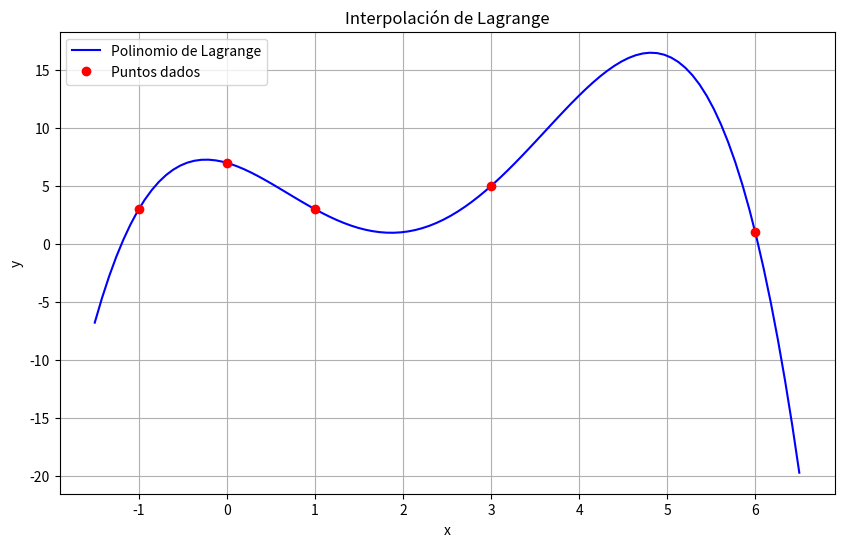

Write Python code to recreate this figure.
# import numpy as np
# import matplotlib.pyplot as plt
# from sympy import symbols, expand, simplify, lambdify






















# x_puntos = np.array([-1, -2, 0, 2])
# y_points = np.array([3, 0, 3, 6])
# x = symbols('x')
# def lagrange():
#     n = len(x_puntos)
#     L = 0
#     for i in range(n):
#         Li = 1
#         for j in range(n):
#             if i != j:
#                 Li *= (x - x_puntos[j])/(x_puntos[i] - x_puntos[j])
#         L += y_points[i] * Li
#     polinomio = expand(L)
#     simplificacion = simplify(polinomio)
#     return simplificacion
# polinomio = lagrange()
# print("\nPolinomio de Lagrange:")
# print(polinomio)



# f = lambdify(x, polinomio, 'numpy')









# # Generar puntos para la gráfica
# x_graf = np.linspace(min(x_puntos)-0.5, max(x_puntos)+0.5, 100)
# y_graf = f(x_graf)

# # Crear la gráfica
# plt.figure(figsize=(10, 6))
# plt.plot(x_graf, y_graf, 'b-', label='Polinomio interpolador')
# plt.plot(x_puntos, y_points, 'ro', label='Puntos dados')
# plt.grid(True)
# plt.legend()
# plt.title('Interpolación de Lagrange')
# plt.xlabel('x')
# plt.ylabel('y')
# plt.show()




import numpy as np
import matplotlib.pyplot as plt
from sympy import symbols, expand, simplify

def Li(x, i, x_puntos):
    """Calcula el término i del polinomio de Lagrange"""
    n = len(x_puntos)
    Li = 1
    for j in range(n):
        if j != i:
            Li *= (x - x_puntos[j])/(x_puntos[i] - x_puntos[j])
    return Li

def polinomio_lagrange(x, x_puntos, y_points):
    """Calcula el polinomio de Lagrange"""
    n = len(x_puntos)
    resultado = 0
    for i in range(n):
        resultado += y_points[i] * Li(x, i, x_puntos)
    return resultado

# Puntos de interpolación
# x_puntos = np.array([-2, -1, 0, 2])
# y_points = np.array([0, 3, 3, 6])

x_puntos = np.array([-1, 0, 1, 3, 6])
y_points = np.array([3, 7, 3, 5, 1])

# Cálculo simbólico del polinomio
x = symbols('x')
polinomio = 0
print("\nTérminos del polinomio de Lagrange:")
for i in range(len(x_puntos)):
    termino = y_points[i] * Li(x, i, x_puntos)
    print(f"L{i}(x) * y{i} = {expand(termino)}")
    polinomio += termino

print("\nPolinomio de Lagrange completo:")
polinomio_simplificado = simplify(expand(polinomio))
print(polinomio_simplificado)

# Visualización gráfica
x_graf = np.linspace(min(x_puntos)-0.5, max(x_puntos)+0.5, 100)
y_graf = [polinomio_lagrange(xi, x_puntos, y_points) for xi in x_graf]

plt.figure(figsize=(10, 6))
plt.plot(x_graf, y_graf, 'b-', label='Polinomio de Lagrange')
plt.plot(x_puntos, y_points, 'ro', label='Puntos dados')
plt.grid(True)
plt.legend()
plt.title('Interpolación de Lagrange')
plt.xlabel('x')
plt.ylabel('y')
plt.show()
